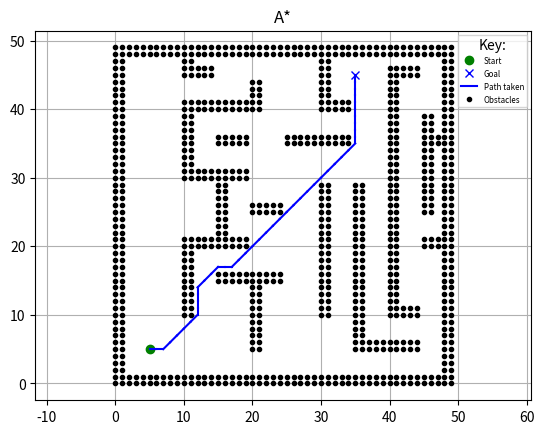

This figure's Python source:
import numpy as np
import matplotlib.pyplot as plt

SHOW_ANIMATION = True
USE_BEAM_SEARCH = False
USE_ITERATIVE_DEEPENING = False
USE_DYNAMIC_WEIGHTING = False
USE_THETA_STAR = False
USE_JUMP_POINT = False

BEAM_CAPACITY = 30
MAX_THETA = 5
ONLY_CORNERS = False
MAX_CORNER = 5
W, EPSILON, UPPER_BOUND_DEPTH = 1, 4, 500
pause_time = 0.001


def draw_line(start_x, start_y, length, orientation, o_x, o_y, o_dict):
    """
    Draw a horizontal or vertical line of obstacles on the grid.

    Args:
        start_x (int): Starting x-coordinate.
        start_y (int): Starting y-coordinate.
        length (int): Length of the line.
        orientation (str): Orientation of the line ('horizontal' or 'vertical').
        o_x (list): List to store x-coordinates of obstacles.
        o_y (list): List to store y-coordinates of obstacles.
        o_dict (dict): Dictionary to mark obstacle positions.

    """
    if orientation == 'horizontal':
        for i in range(start_x, start_x + length):
            for j in range(start_y, start_y + 2):
                o_x.append(i)
                o_y.append(j)
                o_dict[(i, j)] = True
    elif orientation == 'vertical':
        for i in range(start_x, start_x + 2):
            for j in range(start_y, start_y + length):
                o_x.append(i)
                o_y.append(j)
                o_dict[(i, j)] = True


def is_line_of_sight(obs_grid, x1, y1, x2, y2):
    """
    Check if there's a clear line of sight between two points.

    Args:
        obs_grid (dict): Dictionary representing obstacle grid.
        x1 (int): x-coordinate of start point.
        y1 (int): y-coordinate of start point.
        x2 (int): x-coordinate of end point.
        y2 (int): y-coordinate of end point.

    Returns:
        tuple: Tuple containing a boolean indicating line of sight and the distance if clear.

    """
    t = 0
    while t <= 0.5:
        xt = (1 - t) * x1 + t * x2
        yt = (1 - t) * y1 + t * y2
        if obs_grid.get((int(xt), int(yt)), False):
            return False, None
        xt = (1 - t) * x2 + t * x1
        yt = (1 - t) * y2 + t * y1
        if obs_grid.get((int(xt), int(yt)), False):
            return False, None
        t += 0.001
    dist = np.linalg.norm(np.array([x1, y1]) - np.array([x2, y2]))
    return True, dist


def compute_key_points(o_dict):
    """
    Compute key points (corners) on the obstacle grid.

    Args:
        o_dict (dict): Dictionary representing obstacle grid.

    Returns:
        list: List of key points (corners) on the grid.

    """
    offsets1 = [(1, 0), (0, 1), (-1, 0), (1, 0)]
    offsets2 = [(1, 1), (-1, 1), (-1, -1), (1, -1)]
    offsets3 = [(0, 1), (-1, 0), (0, -1), (0, -1)]
    corner_list = []

    for grid_point, obs_status in o_dict.items():
        if obs_status:
            continue
        empty_space = True
        x, y = grid_point

        # Check if the point is surrounded by obstacles or boundary
        for i in [-1, 0, 1]:
            for j in [-1, 0, 1]:
                if (x + i, y + j) not in o_dict:
                    continue
                if o_dict[(x + i, y + j)]:
                    empty_space = False
                    break
            if not empty_space:
                break

        if empty_space:
            continue

        for offset1, offset2, offset3 in zip(offsets1, offsets2, offsets3):
            i1, j1 = offset1
            i2, j2 = offset2
            i3, j3 = offset3

            if ((x + i1, y + j1) not in o_dict) or \
               ((x + i2, y + j2) not in o_dict) or \
               ((x + i3, y + j3) not in o_dict):
                continue

            obs_count = sum(1 for offset in [offset1, offset2, offset3] if o_dict[(x + offset[0], y + offset[1])])

            if obs_count == 3 or obs_count == 1:
                corner_list.append((x, y))
                if SHOW_ANIMATION:
                    plt.plot(x, y, ".y")

    if ONLY_CORNERS:
        return corner_list

    edge_list = []
    for corner in corner_list:
        x1, y1 = corner
        for other_corner in corner_list:
            x2, y2 = other_corner
            if x1 == x2 and y1 == y2:
                continue
            reachable, _ = is_line_of_sight(o_dict, x1, y1, x2, y2)
            if reachable:
                x_m, y_m = int((x1 + x2) / 2), int((y1 + y2) / 2)
                edge_list.append((x_m, y_m))
                if SHOW_ANIMATION:
                    plt.plot(x_m, y_m, ".y")
    return corner_list + edge_list


class SearchAlgorithm:
    def __init__(self, obs_grid, goal_x, goal_y, start_x, start_y, limit_x, limit_y, corner_list=None):
        self.start_pt = [start_x, start_y]
        self.goal_pt = [goal_x, goal_y]
        self.obs_grid = obs_grid
        self.all_nodes, self.open_set = {}, []

        if USE_JUMP_POINT:
            for corner in corner_list:
                i, j = corner
                h_c = self.get_heuristic(i, j, goal_x, goal_y)
                self.all_nodes[(i, j)] = {'pos': [i, j], 'pred': None,
                                          'gcost': np.inf, 'hcost': h_c,
                                          'fcost': np.inf,
                                          'open': True, 'in_open_list': False}
            self.all_nodes[tuple(self.goal_pt)] = {'pos': self.goal_pt, 'pred': None,
                                                    'gcost': np.inf, 'hcost': 0, 'fcost': np.inf,
                                                    'open': True, 'in_open_list': True}
        else:
            for i in range(limit_x):
                for j in range(limit_y):
                    h_c = self.get_heuristic(i, j, goal_x, goal_y)
                    self.all_nodes[(i, j)] = {'pos': [i, j], 'pred': None,
                                              'gcost': np.inf, 'hcost': h_c,
                                              'fcost': np.inf,
                                              'open': True, 'in_open_list': False}
        self.all_nodes[tuple(self.start_pt)] = {'pos': self.start_pt, 'pred': None,
                                                'gcost': 0, 'hcost': self.get_heuristic(start_x, start_y, goal_x, goal_y),
                                                'fcost': 0 + self.get_heuristic(start_x, start_y, goal_x, goal_y),
                                                'open': True, 'in_open_list': True}
        self.open_set.append(self.all_nodes[tuple(self.start_pt)])

    def get_heuristic(self, x1, y1, x2, y2):
        """
        Calculate the heuristic (Manhattan distance) from (x1, y1) to (x2, y2).

        Args:
            x1 (int): x-coordinate of start point.
            y1 (int): y-coordinate of start point.
            x2 (int): x-coordinate of goal point.
            y2 (int): y-coordinate of goal point.

        Returns:
            int: Heuristic value (Manhattan distance).

        """
        return abs(x1 - x2) + abs(y1 - y2)

    def a_star(self):
        """
        Perform A* search algorithm.

        """
        if SHOW_ANIMATION:
            plt.title('A*')

        goal_found = False
        while self.open_set:
            self.open_set = sorted(self.open_set, key=lambda x: (x['fcost'], x['hcost'], x['gcost']))
            current_node = self.all_nodes[tuple(self.open_set.pop(0)['pos'])]

            if tuple(current_node['pos']) == tuple(self.goal_pt):
                goal_found = True
                break

            for i in range(-1, 2):
                for j in range(-1, 2):
                    if (i == 0 and j == 0) or \
                       (current_node['pos'][0] + i, current_node['pos'][1] + j) not in self.obs_grid:
                        continue

                    neighbor_pos = (current_node['pos'][0] + i, current_node['pos'][1] + j)
                    neighbor_node = self.all_nodes.get(neighbor_pos)

                    if not neighbor_node or self.obs_grid[neighbor_pos]:
                        continue

                    g_cost = current_node['gcost'] + (10 if i == 0 or j == 0 else 14)
                    h_cost = neighbor_node['hcost']
                    f_cost = g_cost + h_cost

                    if f_cost < neighbor_node['fcost']:
                        neighbor_node['pred'] = current_node['pos']
                        neighbor_node['gcost'] = g_cost
                        neighbor_node['fcost'] = f_cost

                        if not neighbor_node['in_open_list']:
                            self.open_set.append(neighbor_node)
                            neighbor_node['in_open_list'] = True

            current_node['open'] = False

        if SHOW_ANIMATION:
            while goal_found:
                if current_node['pred'] is None:
                    break
                plt.plot([current_node['pos'][0], current_node['pred'][0]],
                         [current_node['pos'][1], current_node['pred'][1]], "b")
                current_node = self.all_nodes[tuple(current_node['pred'])]
                plt.pause(0.001)
            plt.show()


def main():
    # Set obstacle positions
    obs_dict = {(i, j): False for i in range(51) for j in range(51)}

    s_x, s_y = 5.0, 5.0
    g_x, g_y = 35.0, 45.0

    # Draw outer border of maze
    draw_line(0, 0, 50, 'vertical', [], [], obs_dict)
    draw_line(48, 0, 50, 'vertical', [], [], obs_dict)
    draw_line(0, 0, 50, 'horizontal', [], [], obs_dict)
    draw_line(0, 48, 50, 'horizontal', [], [], obs_dict)

    
    # Draw inner walls
    walls = [(10, 10, 10), (10, 30, 10), (10, 45, 5), (15, 20, 10), (20, 5, 10), (20, 40, 5),
             (30, 10, 20), (30, 40, 10), (35, 5, 25), (30, 40, 10), (40, 10, 35), (45, 25, 15)]
    for x, y, length in walls:
        draw_line(x, y, length, 'vertical', [], [], obs_dict)

    walls = [(35, 5, 10), (40, 10, 5), (15, 15, 10), (10, 20, 10), (45, 20, 5), (20, 25, 5),
             (10, 30, 10), (15, 35, 5), (25, 35, 10), (45, 35, 5), (10, 40, 10), (30, 40, 5),
             (10, 45, 5), (40, 45, 5)]
    for x, y, length in walls:
        draw_line(x, y, length, 'horizontal', [], [], obs_dict)

    # Plotting obstacles
    o_x = [coord[0] for coord, is_obs in obs_dict.items() if is_obs]
    o_y = [coord[1] for coord, is_obs in obs_dict.items() if is_obs]

    if SHOW_ANIMATION:
        plt.plot(o_x, o_y, ".k")
        plt.plot(s_x, s_y, "og")
        plt.plot(g_x, g_y, "xb")
        plt.grid(True)
        plt.axis("equal")
        label_column = ['Start', 'Goal', 'Path taken',
                        'Obstacles']
        columns = [plt.plot([], [], symbol, color=colour, alpha=alpha)[0]
                   for symbol, colour, alpha in [['o', 'g', 1],
                                                 ['x', 'b', 1],
                                                 ['-', 'b', 1],
                                                 ['.', 'k', 1]]]
        plt.legend(columns, label_column, bbox_to_anchor=(1, 1), title="Key:",
                   fontsize="xx-small")
        plt.plot()
        plt.pause(pause_time)

    if USE_JUMP_POINT:
        corner_list = compute_key_points(obs_dict)
        search_algo = SearchAlgorithm(obs_dict, g_x, g_y, s_x, s_y, 101, 101, corner_list)
        search_algo.a_star()
    else:
        search_algo = SearchAlgorithm(obs_dict, g_x, g_y, s_x, s_y, 101, 101)
        search_algo.a_star()

if __name__ == '__main__':
    main()

